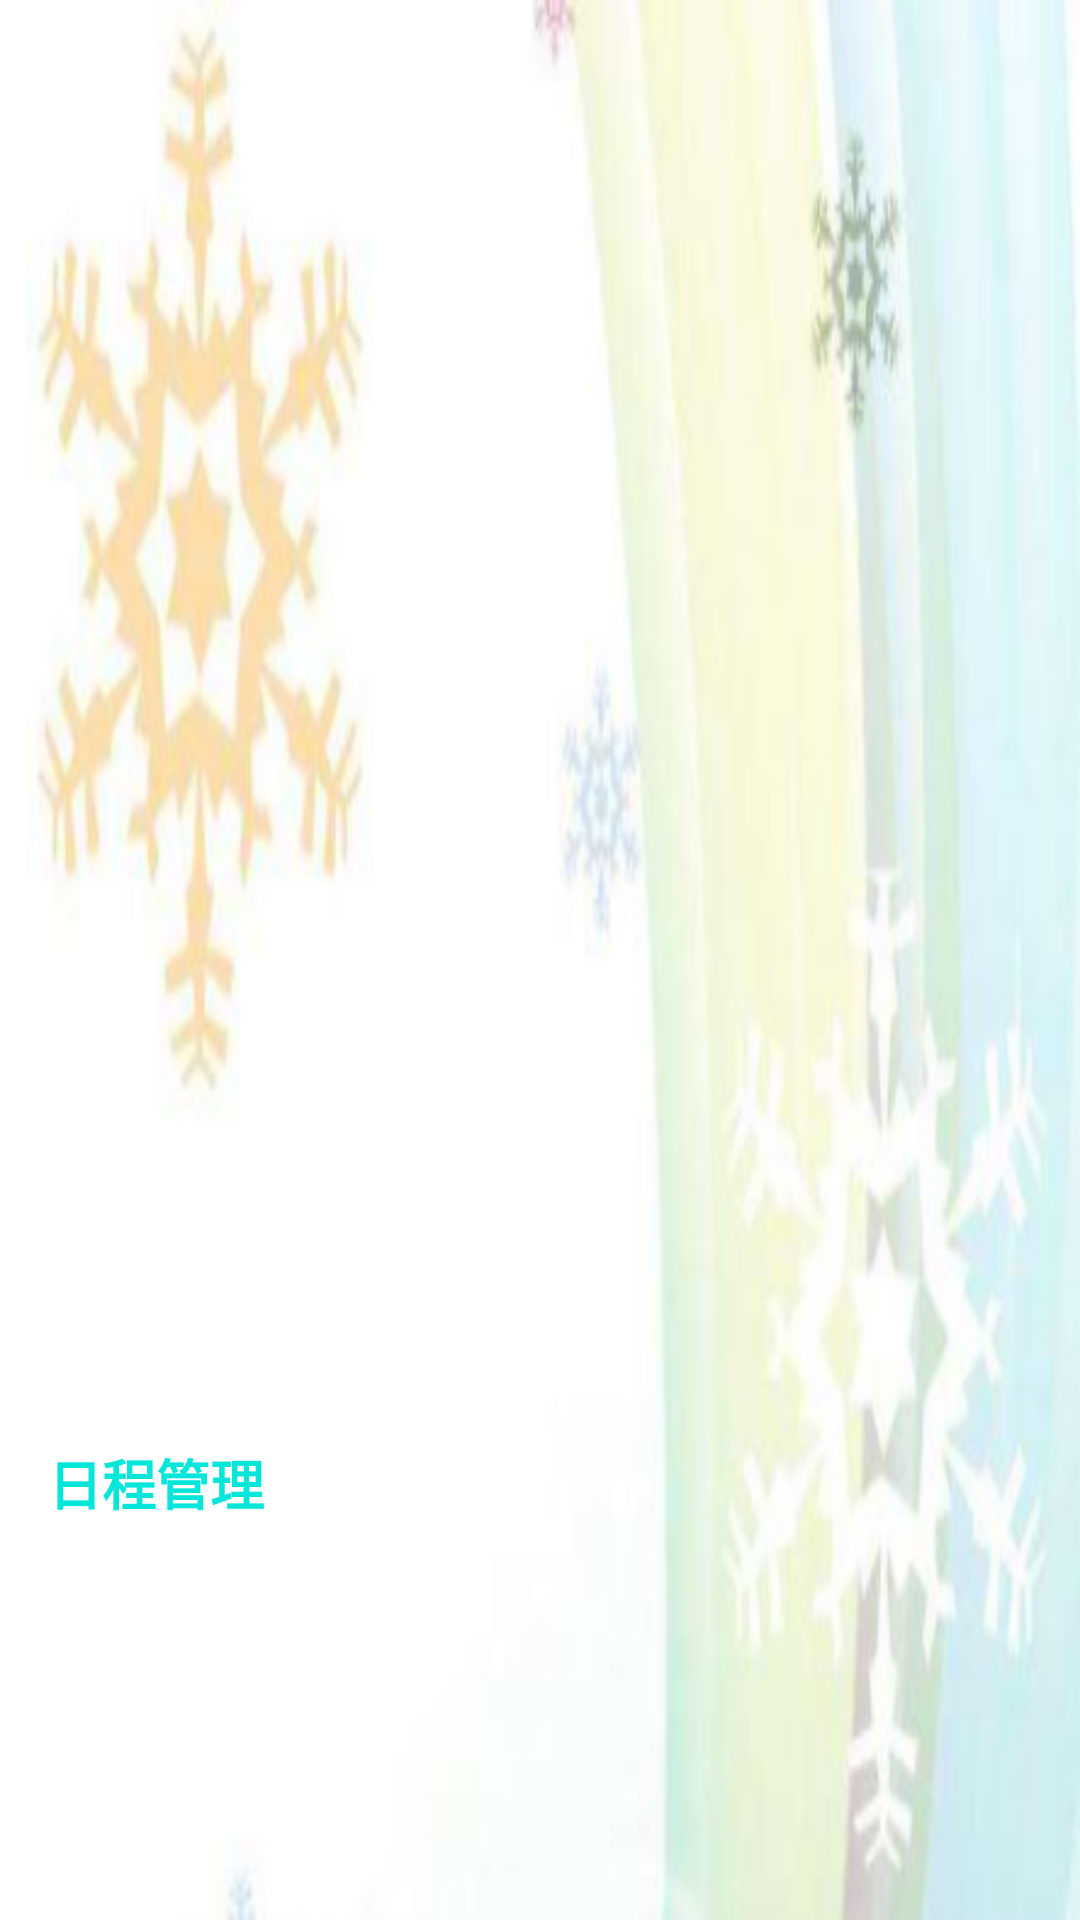

Android layout source for this screen:
<!-- AndroidManifest.xml: application theme AppTheme -->
<!-- res/layout/nav_header_main.xml -->
<?xml version="1.0" encoding="utf-8"?>

<LinearLayout xmlns:android="http://schemas.android.com/apk/res/android"
    xmlns:app="http://schemas.android.com/apk/res-auto"
    xmlns:tools="http://schemas.android.com/tools"
    android:layout_width="match_parent"
    android:layout_height="@dimen/nav_header_height"
    android:background="@drawable/nav_head"
    android:gravity="bottom"
    android:orientation="vertical"
    android:paddingBottom="@dimen/activity_vertical_margin"
    android:paddingLeft="@dimen/activity_horizontal_margin"
    android:paddingRight="@dimen/activity_horizontal_margin"
    android:paddingTop="@dimen/activity_vertical_margin"
    android:theme="@style/ThemeOverlay.AppCompat.Dark"
    android:weightSum="1">

    <TextView
        android:id="@+id/textView"
        android:layout_width="wrap_content"
        android:layout_height="wrap_content" />

    <ImageView
        android:id="@+id/imageView"
        android:layout_width="76dp"
        android:layout_height="80dp"
        android:paddingTop="@dimen/nav_header_vertical_spacing"
        />

    <TextView
        android:layout_width="150dp"
        android:layout_height="wrap_content"
        android:paddingTop="@dimen/nav_header_vertical_spacing"
        android:text="日程管理"
        android:textAppearance="@style/TextAppearance.AppCompat.Body1"
        android:textSize="18sp"
        android:textStyle="normal|bold"
        android:textColor="@color/colorPrimaryDark"
        android:layout_weight="0.25" />

</LinearLayout>
<!-- resources referenced by this layout -->
<resources>
  <color name="colorPrimaryDark">#04e6da</color>
  <dimen name="activity_horizontal_margin">16dp</dimen>
  <dimen name="activity_vertical_margin">16dp</dimen>
  <dimen name="nav_header_height">160dp</dimen>
  <dimen name="nav_header_vertical_spacing">16dp</dimen>
  <!-- drawable nav_head: png bitmap (drawable, 84302 bytes) -->
  <style name="AppTheme" parent="Theme.AppCompat.Light.DarkActionBar">
          
          <item name="colorPrimary">@color/colorPrimary</item>
          <item name="colorPrimaryDark">@color/colorPrimaryDark</item>
          <item name="colorAccent">@color/colorAccent</item>
      </style>
  <color name="colorPrimary">#04e6da</color>
  <color name="colorAccent">#4070ff</color>
</resources>
